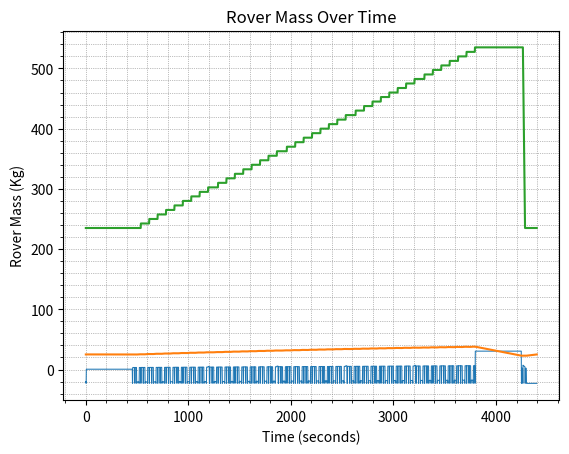

The matplotlib source for this figure:
import numpy as np
import matplotlib.pyplot as plt



class opération:
    def __init__(self, time, puissance, cycle = True):
        self.time= time
        self.puissance = puissance
        self.cycle = cycle
            
class rover:
    def __init__(self):
        self.drymass = 235
        self.mass = self.drymass
        self.cruise_speed = 0.1

        self.solar_power = 82

        self.gravity = 1.62

        self.opérations_list = []

        self.n_cycle = 40

        self.time = 0

        self.battery_E = 25000
        self.initial_E = self.battery_E

        self.control_consumption = 59


    def power_rouler(self, vitesse = 0.1):
        Fs = 1
        mu_regolithe = 0.5
        mass = self.mass
        eff_moteur = 0.9
        eff_worm_gear = 0.9

        P = mu_regolithe*self.gravity*mass*vitesse/(eff_moteur*eff_worm_gear)

        return P*Fs


    def add_cycle_opération(self, oper):
        self.opérations_list.append(oper)



Rover = rover()

latence = opération(time = 3, puissance = 0,cycle = False)

rouler_aller = opération(time= 450, puissance = 0, cycle = False)

moulin = opération(time= 20, puissance = 24)
Rover.add_cycle_opération(moulin)

lever_moulin = opération(time= 15, puissance = 24)
Rover.add_cycle_opération(lever_moulin)

attendre_déversement = opération(time=20, puissance  = 0)
Rover.add_cycle_opération(attendre_déversement)

descendre_moulin = opération(time= 15, puissance = 24)
Rover.add_cycle_opération(descendre_moulin)


compactage = opération(time=12, puissance = 25, cycle =  False)

ouvrir_rampe = opération(time= 10, puissance = 25, cycle = False)
déchargement = opération(time= 20, puissance = 25, cycle = False)
fermeture_rampe = opération(time= 10, puissance = 25, cycle = False)

rouler_retour = opération(450, puissance = 0, cycle = False)


def effectuer_opération(operation,vitesse = 0.01):

    operation_start_time = Rover.time
    if operation == déchargement:
        charge = Rover.mass - Rover.drymass


    while operation.time > (Rover.time - operation_start_time):

        if operation == rouler_retour or operation == rouler_aller:
            vitesse = Rover.cruise_speed

        if operation == déchargement:
            Rover.mass -= dt*(charge)/déchargement.time

        Rover.time += dt
        time.append(Rover.time)

        consumption = Rover.control_consumption + Rover.power_rouler(vitesse = vitesse) + operation.puissance - Rover.solar_power
        Consumption.append(consumption)


        efficacité_batterie = 0.1
        Rover.battery_E =  Rover.battery_E - (consumption*dt) - efficacité_batterie*abs(consumption*dt)
        Battery_state.append(Rover.battery_E)

        mass.append(Rover.mass)

#t = 0
dt = 1
objectifs_de_cycles = Rover.n_cycle

mass = [Rover.drymass]
Battery_state = [Rover.battery_E]
time  = [0]
Consumption = [-20]

#first transport
effectuer_opération(latence, vitesse = 0)
effectuer_opération(rouler_aller)


while Rover.n_cycle > 0:
    nombre_cycle_faits = objectifs_de_cycles - Rover.n_cycle
    #cycle du moulin
    for operation in Rover.opérations_list:
        effectuer_opération(latence,vitesse = 0)
        effectuer_opération(operation)

    Rover.mass += 7.5

    if (nombre_cycle_faits%8 == 0) and (nombre_cycle_faits != 0):
        effectuer_opération(compactage)
        effectuer_opération(latence,vitesse = 0)
        
    Rover.n_cycle -= 1
else:
    effectuer_opération(latence, vitesse = 0)
    effectuer_opération(rouler_retour)
    effectuer_opération(latence, vitesse = 0)
    effectuer_opération(ouvrir_rampe, vitesse = 0)
    effectuer_opération(latence, vitesse = 0)
    effectuer_opération(déchargement, vitesse = 0.01)
    effectuer_opération(latence, vitesse = 0)
    effectuer_opération(fermeture_rampe,vitesse = 0)

    battery_start = False
    while Rover.battery_E <= Rover.initial_E:
        if not battery_start:
            start = Rover.time
            battery_start = True
        else:
            effectuer_opération(latence, vitesse =0)
    else:
        print(f'Temps de rechargement de la batterie de : {Rover.time - start} s')
        print(f'Capacité minimale de la batterie : {(max(Battery_state)-min(Battery_state))/1000:.2f} KJ')

import os

# Plot Power Consumption
plt.plot(time, Consumption, linewidth=0.75)
plt.title('Power Consumption Over Time')
plt.xlabel('Time (seconds)')
plt.ylabel('Puissance demandée')
plt.minorticks_on()
plt.grid(which='both', linestyle=':', linewidth='0.5', color='gray')
plt.show()
plt.savefig(os.getcwd() + '//Puissance')

# Plot Battery State
plt.plot(time, np.array(Battery_state) / 1000)
plt.title('Battery State Over Time')
plt.xlabel('Time (seconds)')
plt.ylabel('Battery State (KJ)')
plt.minorticks_on()
plt.grid(which='both', linestyle=':', linewidth='0.5', color='gray')
plt.show()
plt.savefig('Batterie')

# Plot Rover Mass
plt.plot(time, mass)
plt.title('Rover Mass Over Time')
plt.xlabel('Time (seconds)')
plt.ylabel('Rover Mass (Kg)')
plt.minorticks_on()
plt.grid(which='both', linestyle=':', linewidth='0.5', color='gray')
plt.show()
plt.savefig('Masse')
        